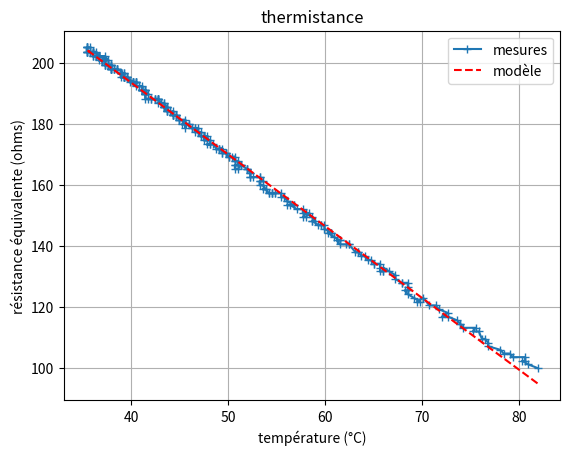

The matplotlib source for this figure:
from matplotlib import pyplot as plt
import numpy as np

temperature_liste =  [81.9296, 80.9735, 80.3362, 80.6549, 80.6549, 79.3802, 79.0615, 78.4242, 78.1055, 76.8308, 76.8308, 76.5122, 76.1935, 75.8748, 75.2375, 75.5561, 74.2814, 73.9628, 73.9628, 73.6441, 72.6881, 72.0508, 72.6881, 71.7321, 71.4134, 70.7761, 70.1387, 69.5014, 69.8201, 69.1827, 68.5454, 68.2267, 68.5454, 68.5454, 68.5454, 68.5454, 67.9081, 67.9081, 67.2707, 67.2707, 66.6334, 65.996, 65.996, 65.996, 65.6773, 65.6773, 65.6773, 65.04, 65.04, 64.7213, 64.4027, 64.084, 63.7653, 63.4467, 63.4467, 63.1279, 62.4906, 62.4906, 62.172, 61.5346, 61.216, 61.5346, 61.5346, 60.8973, 60.26, 60.5786, 60.5786, 60.5786, 59.9413, 59.9413, 59.6226, 59.6226, 59.3039, 58.6666, 58.6666, 58.9853, 58.6666, 58.0293, 58.3479, 58.0293, 57.7106, 58.0293, 57.7106, 57.7106, 57.0732, 56.4359, 56.1172, 56.7546, 56.7546, 56.1172, 56.1172, 55.7985, 55.4799, 55.4799, 54.8426, 54.8426, 54.5239, 54.5239, 54.5239, 54.2052, 54.2052, 53.8866, 53.5679, 53.8866, 53.5679, 53.2492, 53.2492, 53.2492, 53.5679, 53.2492, 53.2492, 52.6119, 52.2932, 52.2932, 52.2932, 52.2932, 51.9745, 51.9745, 51.9745, 51.3372, 51.3372, 51.3372, 51.0185, 50.6998, 50.6998, 50.6998, 51.0185, 51.0185, 51.0185, 50.6998, 50.6998, 50.3811, 50.6998, 50.0625, 50.0625, 49.7438, 49.7438, 49.7438, 49.4252, 49.4252, 49.1065, 49.1065, 49.4252, 49.1065, 48.7878, 48.4692, 48.1505, 47.8318, 48.1505, 48.1505, 47.5132, 47.8318, 47.8318, 47.8318, 47.5132, 47.5132, 47.5132, 47.5132, 47.5132, 47.5132, 47.1945, 47.1945, 46.8758, 47.1945, 46.8758, 46.5572, 46.8758, 46.5572, 46.5572, 46.2385, 46.2385, 45.6011, 45.6011, 45.6011, 45.6011, 45.6011, 45.9198, 45.9198, 45.6011, 45.2825, 45.6011, 44.9638, 44.9638, 44.9638, 44.6451, 44.6451, 44.6451, 44.6451, 44.3264, 44.3264, 44.3264, 44.3264, 44.3264, 44.0078, 43.6891, 44.0078, 43.6891, 43.6891, 43.3704, 43.3704, 43.3704, 43.3704, 43.6891, 43.6891, 43.6891, 43.3704, 43.3704, 43.0518, 42.7331, 43.0518, 42.7331, 42.7331, 42.4144, 42.7331, 42.7331, 42.7331, 42.4144, 42.4144, 42.0958, 42.0958, 41.7771, 41.4584, 41.4584, 41.4584, 41.4584, 41.4584, 41.4584, 41.7771, 41.4584, 41.4584, 41.4584, 41.1397, 41.1397, 41.1397, 41.1397, 41.1397, 41.1397, 41.1397, 41.1397, 40.8211, 40.8211, 40.5024, 40.5024, 40.5024, 40.5024, 40.5024, 40.1837, 40.1837, 39.8651, 40.1837, 40.1837, 40.1837, 39.5464, 39.5464, 39.5464, 39.5464, 39.2277, 39.2277, 39.2277, 39.2277, 39.2277, 39.2277, 39.2277, 38.909, 38.909, 38.909, 38.909, 38.909, 38.909, 38.909, 38.909, 38.909, 39.2277, 38.5904, 38.5904, 38.5904, 38.2717, 38.5904, 38.2717, 38.2717, 37.953, 37.953, 37.953, 37.953, 37.953, 37.953, 37.6344, 37.6344, 37.6344, 37.953, 37.953, 37.6344, 37.953, 37.6344, 37.3157, 37.3157, 37.3157, 37.3157, 37.3157, 36.997, 36.997, 37.3157, 36.997, 36.997, 36.997, 36.997, 36.997, 36.997, 36.6784, 36.6784, 36.6784, 36.6784, 36.6784, 36.6784, 36.3597, 36.3597, 36.3597, 36.3597, 36.3597, 36.3597, 36.041, 36.041, 36.041, 36.041, 37.6344, 37.3157, 36.6784, 36.6784, 36.3597, 36.041, 35.7224, 36.041, 35.7224, 36.041, 35.7224, 35.4037, 35.4037, 35.4037, 35.4037, 35.4037, 35.4037, 35.4037, 35.4037, 35.7224]
Requiv_liste =  [99.9999, 101.184, 102.371, 102.371, 103.56, 103.56, 104.752, 104.752, 105.946, 107.143, 108.342, 109.544, 109.544, 111.956, 111.956, 113.166, 113.166, 114.379, 114.379, 115.594, 116.812, 116.812, 118.033, 119.256, 120.482, 120.482, 122.942, 121.71, 121.71, 122.942, 124.176, 125.413, 125.413, 125.413, 126.652, 127.894, 127.894, 127.894, 129.139, 130.387, 131.637, 132.89, 131.637, 131.637, 131.637, 132.89, 134.146, 134.146, 134.146, 135.405, 135.405, 136.667, 136.667, 137.931, 137.931, 137.931, 140.468, 140.468, 140.468, 140.468, 141.741, 141.741, 141.741, 143.017, 144.295, 144.295, 144.295, 144.295, 145.577, 146.861, 146.861, 146.861, 146.861, 148.148, 148.148, 148.148, 149.438, 150.731, 150.731, 149.438, 149.438, 150.731, 150.731, 152.027, 152.027, 153.326, 153.326, 153.326, 153.326, 154.628, 154.628, 155.932, 155.932, 157.24, 157.24, 157.24, 157.24, 157.24, 157.24, 157.24, 157.24, 158.55, 158.55, 158.55, 159.864, 159.864, 161.18, 161.18, 161.18, 162.5, 162.5, 162.5, 162.5, 162.5, 163.823, 163.823, 165.148, 165.148, 165.148, 166.477, 166.477, 166.477, 165.148, 165.148, 166.477, 166.477, 166.477, 166.477, 167.808, 167.808, 167.808, 169.143, 169.143, 169.143, 169.143, 170.48, 170.48, 170.48, 170.48, 170.48, 171.821, 171.821, 171.821, 171.821, 171.821, 173.165, 173.165, 173.165, 173.165, 174.512, 175.862, 175.862, 174.512, 174.512, 174.512, 175.862, 175.862, 175.862, 175.862, 175.862, 175.862, 175.862, 177.215, 177.215, 177.215, 178.571, 178.571, 177.215, 178.571, 178.571, 178.571, 179.931, 179.931, 179.931, 178.571, 179.931, 179.931, 179.931, 179.931, 179.931, 181.293, 181.293, 181.293, 181.293, 182.659, 182.659, 182.659, 182.659, 182.659, 182.659, 182.659, 184.028, 182.659, 184.028, 184.028, 184.028, 184.028, 184.028, 185.4, 185.4, 185.4, 185.4, 185.4, 185.4, 185.4, 186.775, 186.775, 186.775, 186.775, 186.775, 188.153, 188.153, 188.153, 188.153, 188.153, 188.153, 188.153, 188.153, 188.153, 188.153, 188.153, 188.153, 189.535, 189.535, 189.535, 190.92, 190.92, 189.535, 189.535, 190.92, 190.92, 190.92, 190.92, 190.92, 190.92, 190.92, 190.92, 190.92, 192.308, 192.308, 192.308, 192.308, 193.699, 193.699, 193.699, 193.699, 193.699, 193.699, 193.699, 193.699, 193.699, 193.699, 195.093, 195.093, 195.093, 195.093, 195.093, 195.093, 195.093, 195.093, 196.491, 195.093, 195.093, 195.093, 196.491, 196.491, 196.491, 196.491, 196.491, 196.491, 196.491, 196.491, 196.491, 197.892, 197.892, 197.892, 197.892, 197.892, 197.892, 197.892, 197.892, 197.892, 197.892, 197.892, 197.892, 199.297, 199.297, 199.297, 199.297, 199.297, 199.297, 199.297, 199.297, 199.297, 199.297, 199.297, 199.297, 200.704, 200.704, 200.704, 200.704, 200.704, 200.704, 200.704, 200.704, 200.704, 200.704, 200.704, 200.704, 202.115, 202.115, 202.115, 202.115, 202.115, 202.115, 202.115, 202.115, 202.115, 202.115, 202.115, 202.115, 202.115, 203.529, 203.529, 200.704, 202.115, 202.115, 202.115, 203.529, 203.529, 203.529, 203.529, 203.529, 203.529, 203.529, 203.529, 203.529, 203.529, 203.529, 204.947, 204.947, 204.947, 204.947, 204.947]



T =  np.array(temperature_liste)
Requiv =  np.array(Requiv_liste)

plt.plot(T, Requiv, marker='+', label='mesures')
coeffs = np.polyfit(T, Requiv,1)
a, b = coeffs[0], coeffs[1]
Requiv_modele = a*T + b
plt.plot(T, Requiv_modele, '--r', label ='modèle')
plt.title("thermistance")
plt.xlabel('température (°C)')
plt.ylabel('résistance équivalente (ohms)')
plt.legend()
plt.grid()
plt.show()
print("Requiv_modele = {:.3f}*T + {:.3f}".format(a,b))
ecarttype=np.std(Requiv-Requiv_modele, ddof=1)
print('écart-type', ecarttype)
